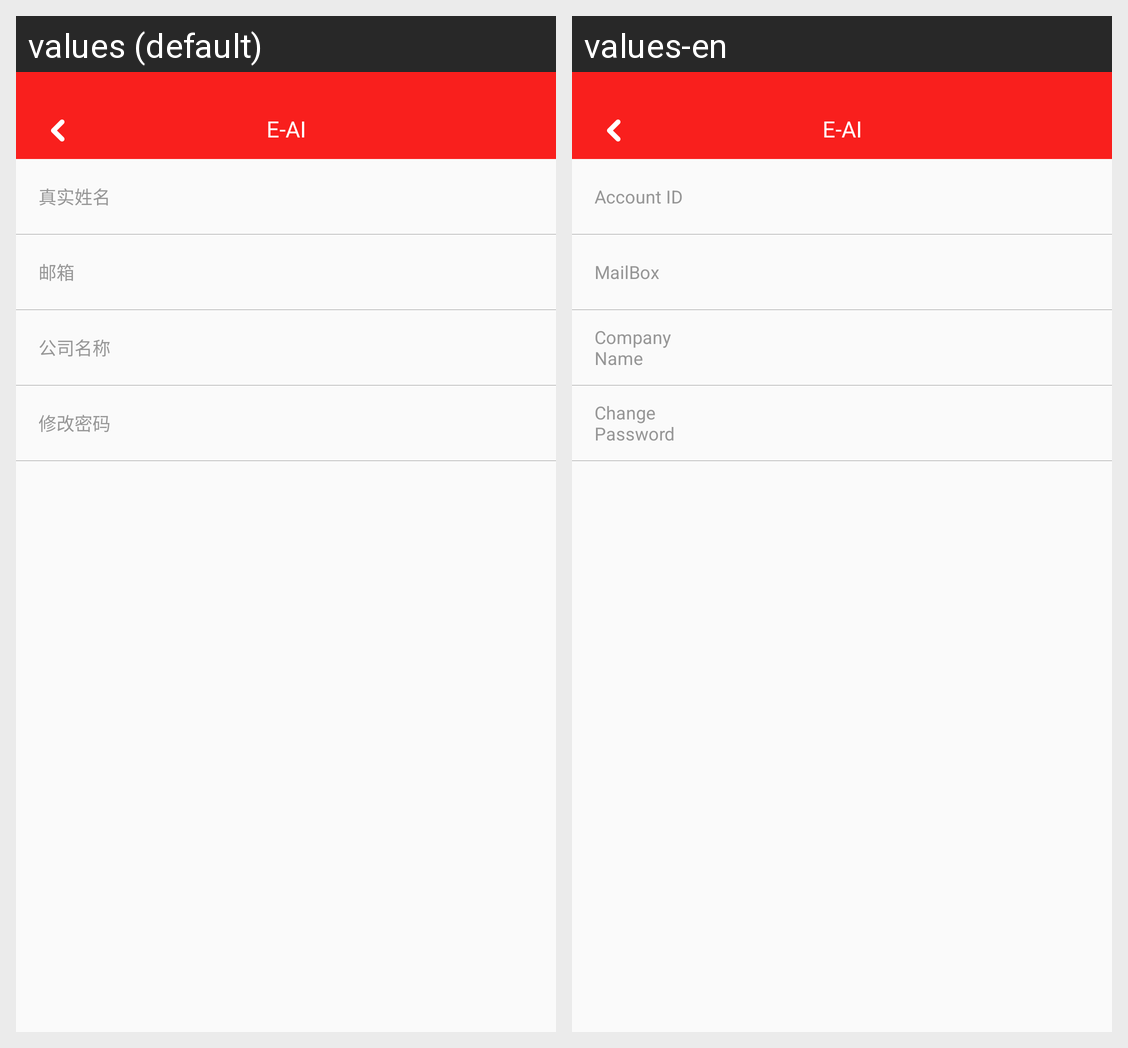

This grid shows one Android layout under two languages. Give, for every string resource on the screen, its name, the default text and each shown locale's text.
Android screen res/layout/activity_user_info.xml rendered under 2 locales, left to right: values (default), values-en. Device: Nexus 5 (rendered at 1080×1920; each locale shown at half size, 540×960, under a caption strip naming it); theme BaseTheme.
Strings drawn on this screen, with the default value and each locale's value (text and hints the layout hard-codes, and strings that could not be matched under every locale, appear in the picture but are not listed):

account_name
  values: 真实姓名
  values-en: Account ID

email
  values: 邮箱
  values-en: MailBox

company_name
  values: 公司名称
  values-en: Company Name

modify_password
  values: 修改密码
  values-en: Change Password
